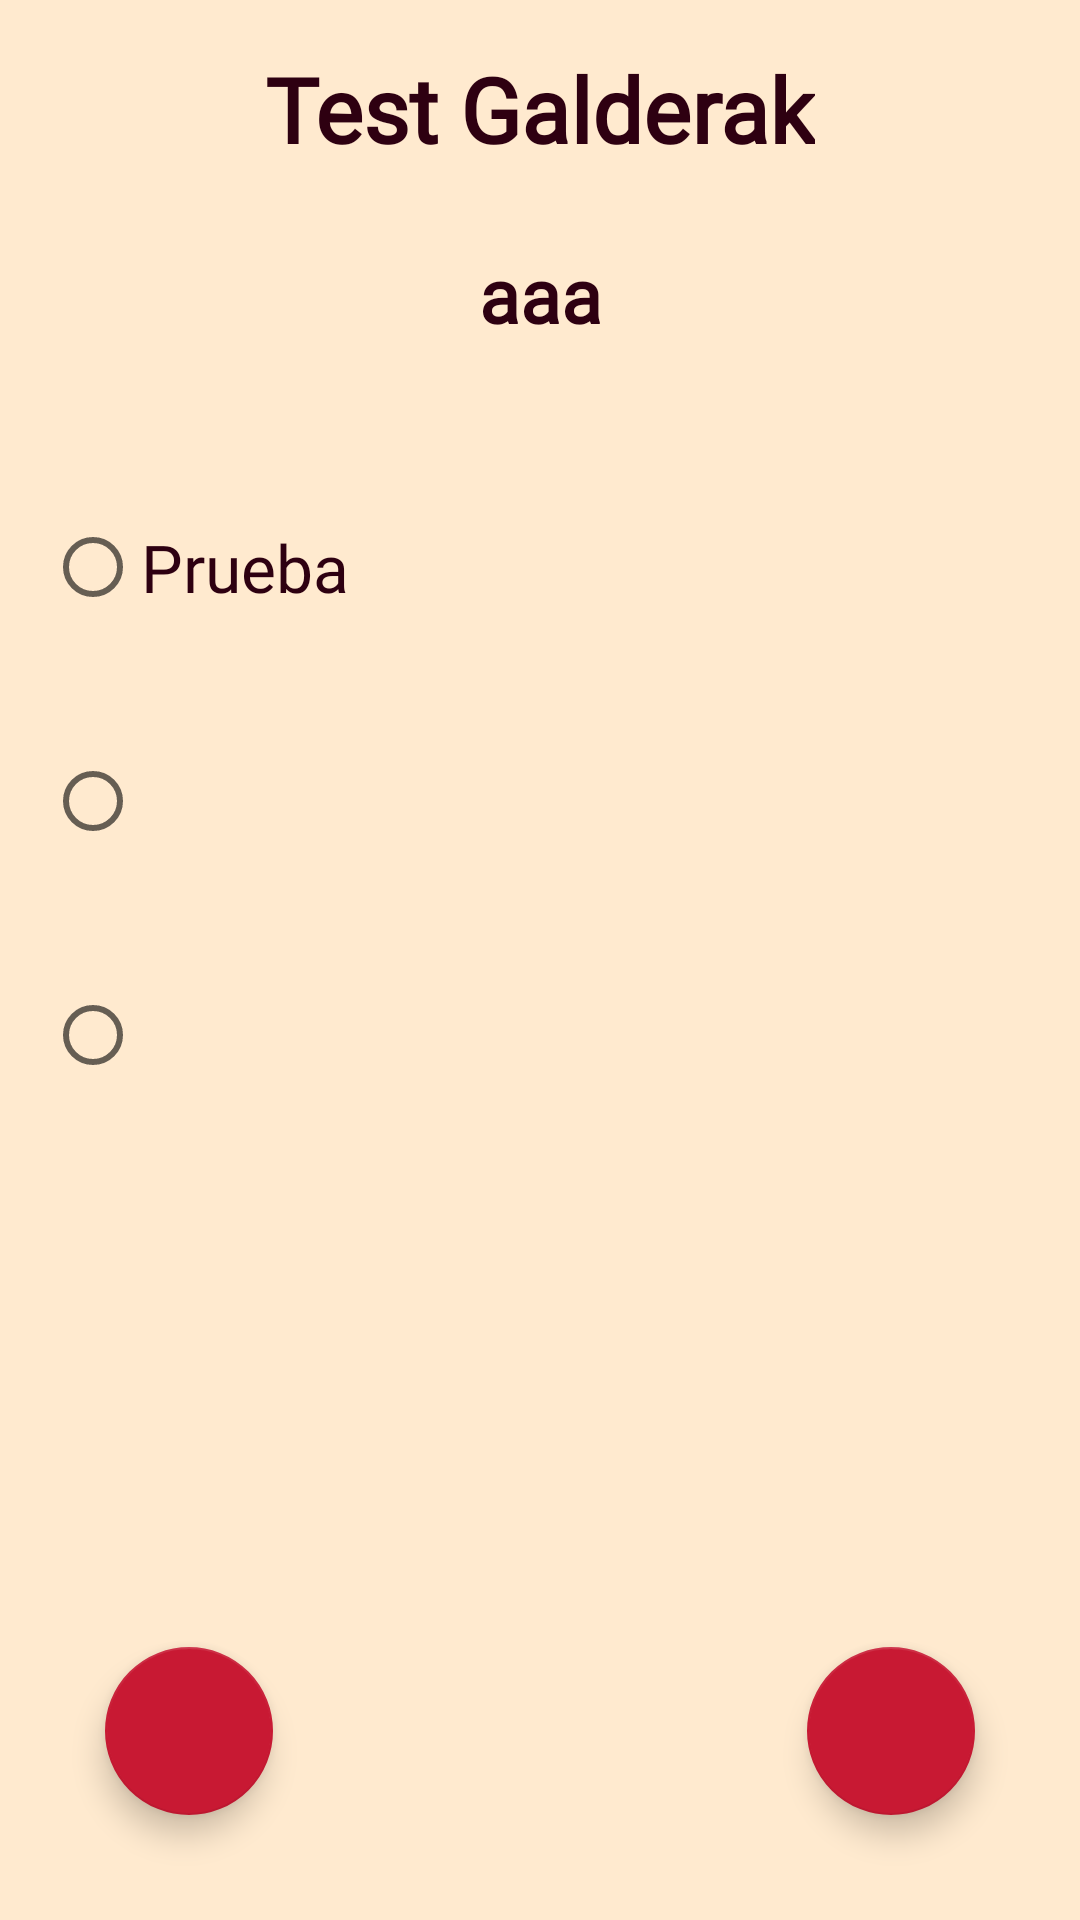

Write the Android layout XML for this screen, with the resource values it uses.
<!-- AndroidManifest.xml: application theme Theme.DurangoAPP -->
<!-- res/layout/activity_zona1_7.xml -->
<?xml version="1.0" encoding="utf-8"?>
<androidx.constraintlayout.widget.ConstraintLayout xmlns:android="http://schemas.android.com/apk/res/android"
    xmlns:app="http://schemas.android.com/apk/res-auto"
    xmlns:tools="http://schemas.android.com/tools"
    android:layout_width="match_parent"
    android:layout_height="match_parent"
    tools:context=".Zona1_7"
    android:background="@color/papiro">

    <com.google.android.material.floatingactionbutton.FloatingActionButton
        android:id="@+id/zona1_7_fbtnVideo"
        android:layout_width="wrap_content"
        android:layout_height="wrap_content"
        android:layout_margin="35dp"
        android:layout_marginEnd="316dp"
        android:layout_marginBottom="32dp"
        android:src="@drawable/movie"
        app:layout_constraintBottom_toBottomOf="parent"
        app:layout_constraintStart_toStartOf="parent" />

    <TextView
        android:id="@+id/txtZona1_7_Titulo"
        style="@style/title"
        android:layout_width="wrap_content"
        android:layout_height="wrap_content"
        android:layout_marginTop="16dp"
        android:text="@string/txtZona1_7_Titulo"
        app:layout_constraintEnd_toEndOf="parent"
        app:layout_constraintStart_toStartOf="parent"
        app:layout_constraintTop_toTopOf="parent" />

    <TextView
        android:id="@+id/txtZona1_7_Pregunta"
        android:layout_width="wrap_content"
        android:layout_height="wrap_content"
        android:layout_marginTop="25dp"
        style="@style/subtitle"
        android:text="aaa"
        android:gravity="center"
        app:layout_constraintEnd_toEndOf="parent"
        app:layout_constraintStart_toStartOf="parent"
        app:layout_constraintTop_toBottomOf="@+id/txtZona1_7_Titulo" />

    <LinearLayout
        android:id="@+id/linearLayout"
        android:layout_width="match_parent"
        android:layout_height="wrap_content"
        android:layout_marginTop="35dp"
        android:layout_weight="1"
        android:orientation="vertical"
        app:layout_constraintTop_toBottomOf="@id/txtZona1_7_Pregunta">

        <RadioGroup
            android:id="@+id/zona1_7_rdGroup"
            android:layout_width="match_parent"
            android:layout_height="match_parent">

            <RadioButton
                android:id="@+id/zona1_7_rdA"
                style="@style/normalText"
                android:layout_width="match_parent"
                android:layout_height="wrap_content"
                android:layout_margin="15dp"
                android:text="Prueba" />

            <RadioButton
                android:id="@+id/zona1_7_rdB"
                style="@style/normalText"
                android:layout_width="match_parent"
                android:layout_height="wrap_content"
                android:layout_margin="15dp" />

            <RadioButton
                android:id="@+id/zona1_7_rdC"
                style="@style/normalText"
                android:layout_width="match_parent"
                android:layout_height="wrap_content"
                android:layout_margin="15dp" />
        </RadioGroup>
    </LinearLayout>

    <com.google.android.material.floatingactionbutton.FloatingActionButton
        android:id="@+id/zona1_7_fbtn"
        android:layout_width="wrap_content"
        android:layout_height="wrap_content"
        android:layout_margin="35dp"
        android:src="@drawable/ic_action_name"
        app:layout_constraintBottom_toBottomOf="parent"
        app:layout_constraintEnd_toEndOf="parent" />

    <ImageView
        android:id="@+id/zona1_7_txorimalo"
        android:layout_width="150dp"
        android:layout_height="150dp"
        android:layout_marginTop="40dp"
        android:visibility="invisible"
        android:src="@drawable/txorimalo"
        app:layout_constraintStart_toStartOf="parent"
        app:layout_constraintTop_toBottomOf="@+id/linearLayout" />

    <TextView
        android:id="@+id/zona1_7_txtTxorimalo"
        style="@style/normalText"
        android:layout_width="wrap_content"
        android:layout_height="wrap_content"
        app:layout_constraintBottom_toBottomOf="@+id/zona1_7_txorimalo"
        app:layout_constraintStart_toEndOf="@id/zona1_7_txorimalo"
        app:layout_constraintTop_toTopOf="@+id/zona1_7_txorimalo" />

</androidx.constraintlayout.widget.ConstraintLayout>
<!-- resources referenced by this layout -->
<resources>
  <color name="papiro">#ffeacf</color>
  <!-- drawable txorimalo: png bitmap (drawable, 130226 bytes) -->
  <string name="txtZona1_7_Titulo">Test Galderak</string>
  <style name="normalText">
          <item name="android:fontFamily">@font/balsamiqsans</item>
          <item name="android:textSize">22dp</item>
          <item name="android:textColor">@color/darkWine</item>
      </style>
  <style name="subtitle">
          <item name="android:fontFamily">@font/balsamiqsans</item>
          <item name="android:textSize">25dp</item>
          <item name="android:textStyle">bold</item>
          <item name="android:textColor">@color/darkWine</item>
      </style>
  <style name="title">
          <item name="android:fontFamily">@font/balsamiqsans</item>
          <item name="android:textSize">30dp</item>
          <item name="android:textStyle">bold</item>
          <item name="android:textColor">@color/darkWine</item>
      </style>
  <style name="Theme.DurangoAPP" parent="Theme.MaterialComponents.DayNight.DarkActionBar">
          
          <item name="colorPrimary">@color/wine</item>
          <item name="colorPrimaryVariant">@color/darkMagenta</item>
          <item name="colorOnPrimary">@color/white</item>
          
          <item name="colorSecondary">@color/darkMagenta</item>
          <item name="colorSecondaryVariant">@color/wine</item>
          <item name="colorOnSecondary">@color/black</item>
          
      </style>
  <color name="darkWine">#2e0011</color>
  <color name="wine">#660026</color>
  <color name="darkMagenta">#c81933</color>
  <color name="white">#FFFFFFFF</color>
  <color name="black">#FF000000</color>
</resources>
